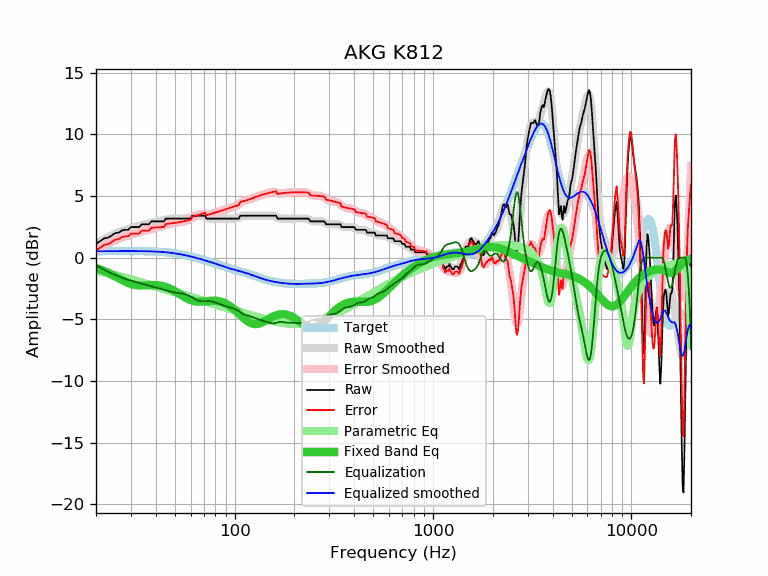

Values plotted in this chart, from the file beside it:
frequency, raw, error, smoothed, error_smoothed, equalization, parametric_eq, equalized_raw, equalized_smoothed, target
20, 1.12, 0.60, 1.14, 0.62, -0.62, -0.84, 0.50, 0.52, 0.52
21, 1.34, 0.81, 1.33, 0.81, -0.81, -0.95, 0.53, 0.52, 0.52
22, 1.57, 1.04, 1.50, 0.98, -0.98, -1.08, 0.59, 0.53, 0.52
23, 1.62, 1.09, 1.66, 1.14, -1.14, -1.22, 0.48, 0.53, 0.53
24, 1.80, 1.27, 1.81, 1.28, -1.28, -1.37, 0.52, 0.53, 0.53
25, 1.99, 1.46, 1.94, 1.41, -1.41, -1.52, 0.58, 0.53, 0.53
26, 2.03, 1.50, 2.06, 1.53, -1.53, -1.67, 0.50, 0.53, 0.53
27, 2.20, 1.67, 2.16, 1.63, -1.63, -1.81, 0.57, 0.53, 0.53
28, 2.26, 1.72, 2.25, 1.72, -1.72, -1.94, 0.54, 0.53, 0.53
29, 2.26, 1.72, 2.33, 1.79, -1.79, -2.04, 0.46, 0.53, 0.53
30, 2.48, 1.94, 2.40, 1.86, -1.86, -2.13, 0.61, 0.53, 0.53
31, 2.48, 1.94, 2.46, 1.93, -1.93, -2.19, 0.55, 0.53, 0.53
32, 2.48, 1.95, 2.52, 1.99, -1.99, -2.23, 0.49, 0.53, 0.53
33, 2.48, 1.95, 2.58, 2.05, -2.05, -2.25, 0.43, 0.53, 0.53
34, 2.71, 2.18, 2.64, 2.11, -2.11, -2.26, 0.60, 0.53, 0.53
35, 2.71, 2.18, 2.69, 2.17, -2.17, -2.25, 0.54, 0.52, 0.52
36, 2.71, 2.19, 2.74, 2.22, -2.22, -2.24, 0.48, 0.52, 0.52
37, 2.71, 2.19, 2.79, 2.28, -2.28, -2.23, 0.43, 0.51, 0.51
38, 2.94, 2.43, 2.84, 2.33, -2.33, -2.22, 0.61, 0.51, 0.51
39, 2.94, 2.44, 2.88, 2.37, -2.37, -2.22, 0.56, 0.50, 0.50
40, 2.94, 2.44, 2.91, 2.42, -2.42, -2.23, 0.52, 0.49, 0.49
41, 2.94, 2.45, 2.95, 2.46, -2.46, -2.24, 0.48, 0.48, 0.48
42, 2.94, 2.46, 2.98, 2.50, -2.50, -2.26, 0.43, 0.47, 0.47
43, 2.94, 2.47, 3.01, 2.55, -2.55, -2.29, 0.39, 0.46, 0.46
44, 2.94, 2.49, 3.05, 2.60, -2.60, -2.33, 0.34, 0.45, 0.45
45, 3.17, 2.73, 3.08, 2.64, -2.64, -2.38, 0.52, 0.44, 0.44
46, 3.17, 2.75, 3.11, 2.69, -2.69, -2.44, 0.48, 0.42, 0.42
47, 3.17, 2.76, 3.14, 2.73, -2.73, -2.50, 0.43, 0.40, 0.40
48, 3.17, 2.78, 3.16, 2.77, -2.77, -2.57, 0.40, 0.39, 0.39
49, 3.17, 2.80, 3.17, 2.80, -2.80, -2.64, 0.36, 0.37, 0.37
50, 3.17, 2.82, 3.18, 2.83, -2.83, -2.72, 0.34, 0.35, 0.35
51, 3.17, 2.84, 3.18, 2.85, -2.85, -2.80, 0.32, 0.33, 0.33
52, 3.17, 2.86, 3.17, 2.87, -2.87, -2.88, 0.30, 0.30, 0.30
53, 3.17, 2.89, 3.16, 2.88, -2.88, -2.97, 0.28, 0.28, 0.28
54, 3.17, 2.91, 3.16, 2.90, -2.90, -3.05, 0.26, 0.26, 0.26
55, 3.17, 2.94, 3.16, 2.93, -2.93, -3.13, 0.24, 0.23, 0.23
56, 3.17, 2.96, 3.16, 2.96, -2.96, -3.20, 0.21, 0.21, 0.21
57, 3.17, 2.99, 3.18, 3.00, -3.00, -3.27, 0.17, 0.18, 0.18
58, 3.17, 3.01, 3.20, 3.05, -3.05, -3.33, 0.12, 0.15, 0.15
59, 3.17, 3.04, 3.23, 3.10, -3.10, -3.39, 0.06, 0.12, 0.12
60, 3.17, 3.07, 3.26, 3.17, -3.17, -3.44, 0.00, 0.10, 0.10
61, 3.40, 3.33, 3.30, 3.23, -3.23, -3.48, 0.16, 0.07, 0.07
62, 3.40, 3.36, 3.34, 3.30, -3.30, -3.52, 0.10, 0.04, 0.04
63, 3.40, 3.39, 3.37, 3.36, -3.36, -3.54, 0.04, 0.01, 0.01
64, 3.40, 3.42, 3.40, 3.41, -3.41, -3.56, -0.02, -0.02, -0.02
65, 3.40, 3.44, 3.41, 3.46, -3.46, -3.57, -0.06, -0.05, -0.05
66, 3.40, 3.47, 3.42, 3.49, -3.49, -3.58, -0.10, -0.08, -0.08
67, 3.40, 3.50, 3.41, 3.52, -3.52, -3.58, -0.12, -0.11, -0.11
68, 3.40, 3.53, 3.40, 3.53, -3.53, -3.57, -0.14, -0.14, -0.14
69, 3.40, 3.56, 3.37, 3.54, -3.54, -3.57, -0.14, -0.17, -0.17
70, 3.40, 3.59, 3.34, 3.53, -3.53, -3.56, -0.14, -0.20, -0.20
71, 3.40, 3.62, 3.30, 3.53, -3.53, -3.55, -0.13, -0.23, -0.23
72, 3.17, 3.42, 3.26, 3.52, -3.52, -3.53, -0.35, -0.26, -0.26
73, 3.17, 3.45, 3.23, 3.51, -3.51, -3.52, -0.35, -0.28, -0.29
74, 3.17, 3.48, 3.20, 3.51, -3.51, -3.51, -0.35, -0.31, -0.31
75, 3.17, 3.51, 3.18, 3.52, -3.52, -3.50, -0.35, -0.34, -0.34
76, 3.17, 3.54, 3.16, 3.54, -3.54, -3.50, -0.37, -0.37, -0.37
77, 3.17, 3.57, 3.16, 3.56, -3.56, -3.49, -0.39, -0.40, -0.40
78, 3.17, 3.60, 3.16, 3.59, -3.59, -3.49, -0.42, -0.43, -0.43
79, 3.17, 3.63, 3.16, 3.62, -3.62, -3.49, -0.45, -0.46, -0.46
... 553 more rows
